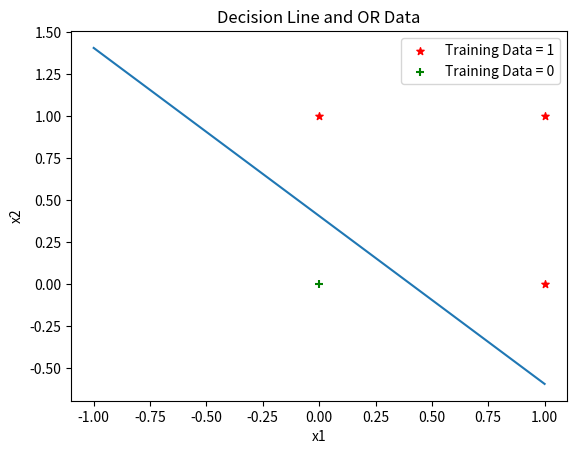

Write the Python code that produced this figure.
import numpy as np
import matplotlib.pyplot as plt
# let w and or_feature[pos] dot => n = w0x0 + w1x1 + w2x2 
def Dot(w,or_feature):
    return np.dot(w,or_feature)
# using Dot result, let it become a value that 0 ~ 1
def Sigmoid(w,or_feature):
    return ( 1 / (1 + np.exp( (-1) * Dot(w, or_feature))) )

def Gradient_Descent(w, or_feature, or_label, lr):
    return w + lr * (or_label - Sigmoid(w,or_feature)) * or_feature

def Draw_and_Print(w, or_feature, Epoch):
    # print  w0x0 + w1x1 + w2x2 
    print("%.3f + %.3f * x1 + %.3f * x2 = 0" %(w[0],w[1],w[2])) 
    # print Epoch
    print("Epoch : ",Epoch)
    x = np.linspace(-1,1) 
    # y is dependent variable
    y =  (w[1] * x + w[0]) *(-1) /(w[2]) 
    # show decision line
    plt.plot(x,y) 
    # show or data
    plt.scatter(or_feature[1:,1], or_feature[1:,2], label= "Training Data = 1", color= "red", marker= "*", s=30) 
    plt.scatter(or_feature[0,1], or_feature[0,2], label= "Training Data = 0", color= "green", marker= "+", s=30)
    plt.xlabel('x1') 
    plt.ylabel('x2') 
    plt.title('Decision Line and OR Data')  
    plt.legend() 
    plt.show() 

def main():
    or_feature = np.array([[1,0,0],
                [1,0,1],
                [1,1,0],
                [1,1,1]])
    or_label = np.array([0,1,1,1])
    w = [0.0, 0.0, 0.0]    
    lr = 0.1
    Epoch = 500
    # train weight
    for i in range(Epoch):
        for pos in range(4):
            w = Gradient_Descent(w, or_feature[pos], or_label[pos], lr)

    Draw_and_Print(w, or_feature, Epoch)

main()






